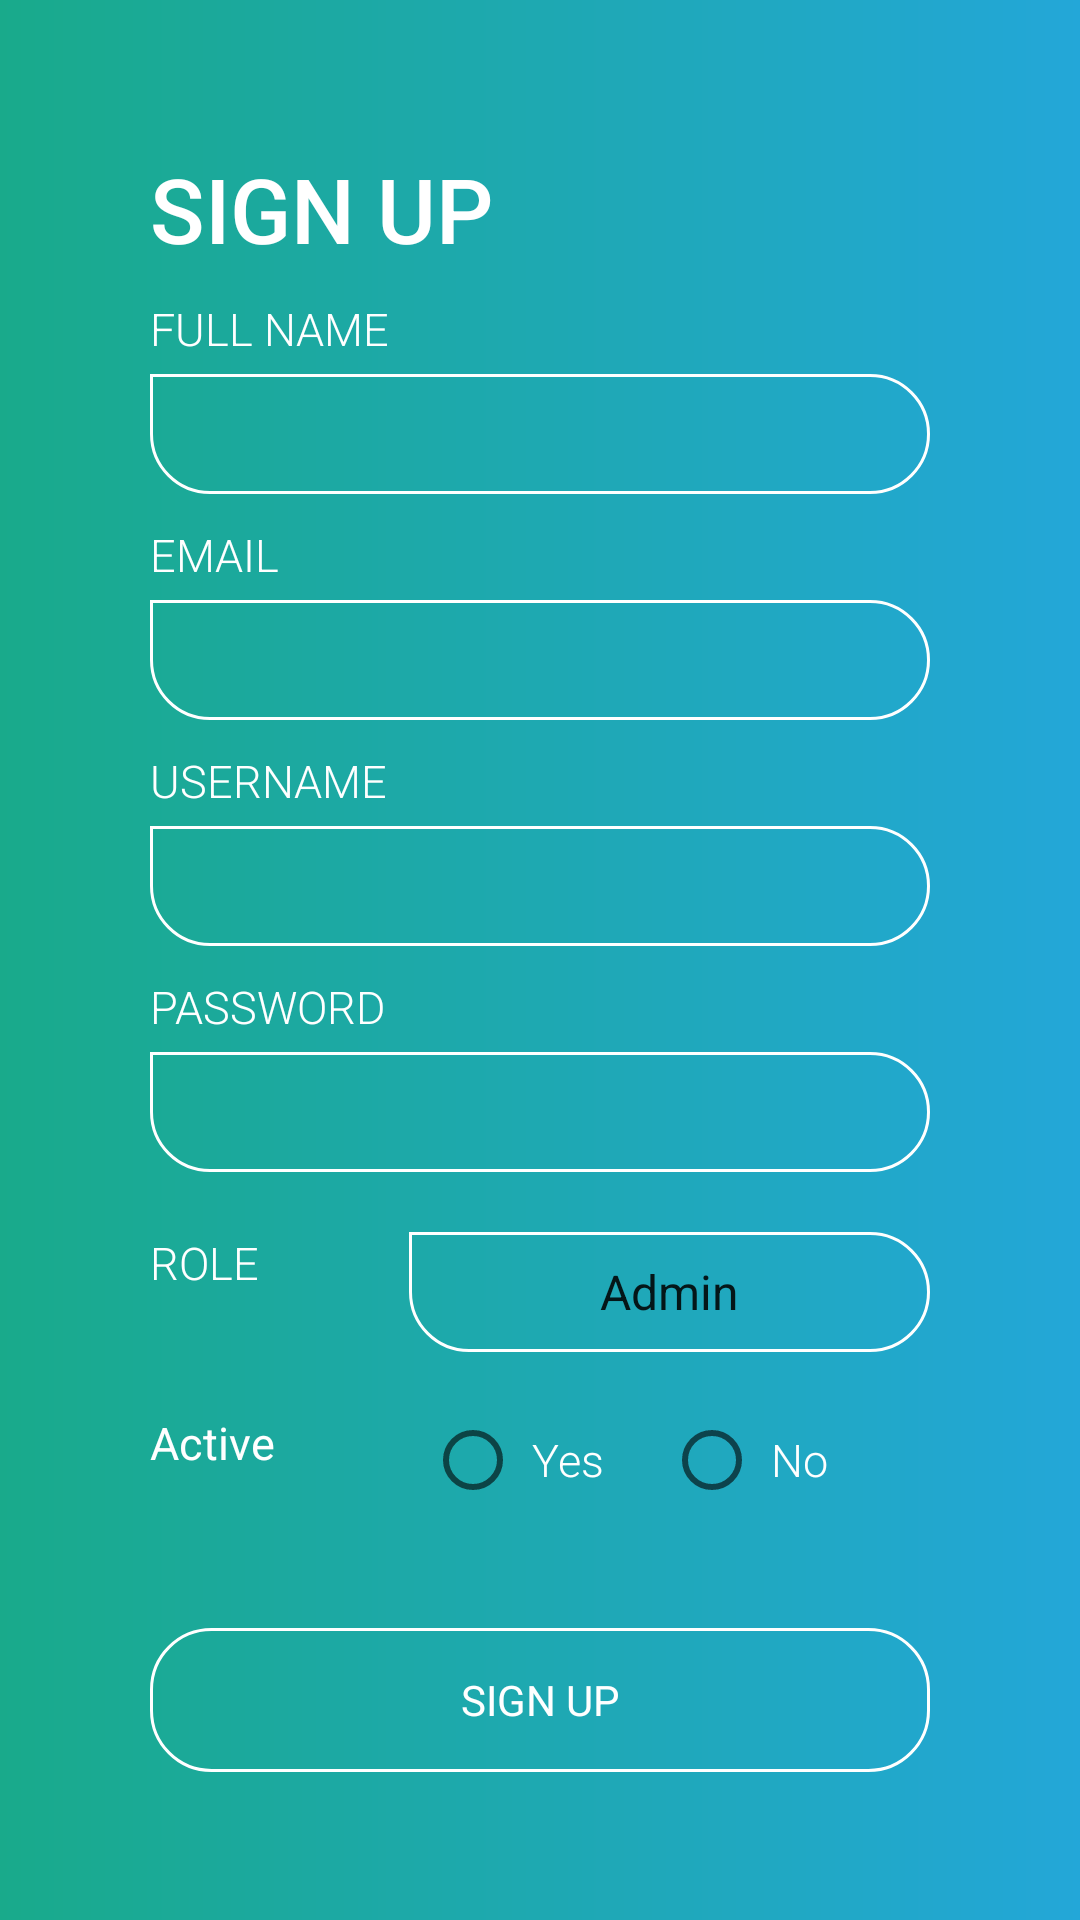

The Android layout XML behind this screen, and the referenced resources:
<!-- AndroidManifest.xml: application theme AppTheme -->
<!-- res/layout/activity_signup.xml -->
<?xml version="1.0" encoding="utf-8"?>
<RelativeLayout xmlns:android="http://schemas.android.com/apk/res/android"
    xmlns:app="http://schemas.android.com/apk/res-auto"
    xmlns:tools="http://schemas.android.com/tools"
    android:layout_width="match_parent"
    android:layout_height="match_parent"
    tools:context=".signup"
    android:background="@drawable/grad_bg"
    android:gravity="center">

    <RelativeLayout
        android:layout_width="match_parent"
        android:layout_height="wrap_content">
        <RelativeLayout
            android:layout_width="match_parent"
            android:layout_height="wrap_content">
            <TextView
                android:layout_width="wrap_content"
                android:layout_height="wrap_content"
                android:text="Sign Up"
                android:textAllCaps="true"
                android:textSize="30sp"
                android:textColor="@color/whitw"
                android:fontFamily="sans-serif-medium"
                android:layout_marginRight="50dp"
                android:layout_marginLeft="50dp"
                />

            <LinearLayout
                android:layout_marginTop="50dp"
                android:id="@+id/linelay1signup"
                android:orientation="vertical"
                android:layout_width="match_parent"
                android:layout_height="wrap_content"
                android:layout_marginLeft="50dp"
                android:layout_marginRight="50dp">

                <LinearLayout
                    android:layout_width="match_parent"
                    android:layout_height="wrap_content"
                    android:orientation="vertical">

                    <TextView
                        android:layout_width="wrap_content"
                        android:layout_height="wrap_content"
                        android:fontFamily="sans-serif-light"
                        android:text="Full Name"
                        android:textSize="15sp"
                        android:textAllCaps="true"
                        android:textColor="@color/whitw"/>
                    <EditText
                        android:id="@+id/fullname"
                        android:layout_width="match_parent"
                        android:layout_height="40dp"
                        android:background="@drawable/et_bg"
                        android:textColor="@color/whitw"
                        android:textSize="15sp"
                        android:fontFamily="sans-serif-light"
                        android:paddingLeft="15dp"
                        android:paddingRight="15dp"
                        android:layout_marginTop="5dp"/>
                </LinearLayout>

                <LinearLayout
                    android:layout_width="match_parent"
                    android:layout_height="wrap_content"
                    android:layout_marginTop="10dp"
                    android:orientation="vertical">

                    <TextView
                        android:layout_width="wrap_content"
                        android:layout_height="wrap_content"
                        android:fontFamily="sans-serif-light"
                        android:text="Email"
                        android:textSize="15sp"
                        android:textAllCaps="true"
                        android:textColor="@color/whitw"/>
                    <EditText
                        android:id="@+id/email"
                        android:layout_width="match_parent"
                        android:layout_height="40dp"
                        android:background="@drawable/et_bg"
                        android:textColor="@color/whitw"
                        android:textSize="15sp"
                        android:fontFamily="sans-serif-light"
                        android:paddingLeft="15dp"
                        android:paddingRight="15dp"
                        android:layout_marginTop="5dp"
                        android:inputType="textEmailAddress"/>
                </LinearLayout>

                <LinearLayout
                    android:layout_width="match_parent"
                    android:layout_height="wrap_content"
                    android:layout_marginTop="10dp"
                    android:orientation="vertical">

                    <TextView
                        android:layout_width="wrap_content"
                        android:layout_height="wrap_content"
                        android:fontFamily="sans-serif-light"
                        android:text="Username"
                        android:textSize="15sp"
                        android:textAllCaps="true"
                        android:textColor="@color/whitw"/>
                    <EditText
                        android:id="@+id/username"
                        android:layout_width="match_parent"
                        android:layout_height="40dp"
                        android:background="@drawable/et_bg"
                        android:textColor="@color/whitw"
                        android:textSize="15sp"
                        android:fontFamily="sans-serif-light"
                        android:paddingLeft="15dp"
                        android:paddingRight="15dp"
                        android:layout_marginTop="5dp"/>
                </LinearLayout>

                <LinearLayout
                    android:layout_width="match_parent"
                    android:layout_height="wrap_content"
                    android:layout_marginTop="10dp"
                    android:orientation="vertical">

                    <TextView
                        android:layout_width="wrap_content"
                        android:layout_height="wrap_content"
                        android:fontFamily="sans-serif-light"
                        android:text="Password"
                        android:textSize="15sp"
                        android:textAllCaps="true"
                        android:textColor="@color/whitw"/>
                    <EditText
                        android:id="@+id/password"
                        android:layout_width="match_parent"
                        android:layout_height="40dp"
                        android:background="@drawable/et_bg"
                        android:textColor="@color/whitw"
                        android:textSize="15sp"
                        android:fontFamily="sans-serif-light"
                        android:paddingLeft="15dp"
                        android:paddingRight="15dp"
                        android:layout_marginTop="5dp"
                        android:inputType="textPassword"/>
                </LinearLayout>
                <LinearLayout
                    android:layout_width="match_parent"
                    android:layout_height="wrap_content"
                    android:layout_marginTop="10dp">
                    <TextView
                        android:layout_width="wrap_content"
                        android:layout_height="wrap_content"
                        android:fontFamily="sans-serif-light"
                        android:text="Role"
                        android:textSize="15sp"
                        android:textAllCaps="true"
                        android:textColor="@color/whitw"
                        android:layout_marginRight="50dp"/>
                    <Spinner
                        android:id="@+id/spinnerRole"
                        android:layout_width="match_parent"
                        android:layout_height="40dp"
                        android:background="@drawable/et_bg"
                        android:fontFamily="sans-serif-light"
                        android:textAlignment="center"
                        android:entries="@array/role_item"
                        android:layout_marginTop="10dp"
                        android:gravity="center_horizontal" />
                </LinearLayout>
                <LinearLayout
                    android:layout_width="match_parent"
                    android:layout_height="wrap_content"
                    android:layout_marginTop="20dp">
                    <TextView
                        android:layout_width="wrap_content"
                        android:layout_height="wrap_content"
                        android:text="Active"
                        android:textColor="@color/whitw"

                        android:textSize="15sp"
                        android:layout_marginRight="50dp"
                        />
                    <RadioGroup
                        android:layout_width="wrap_content"
                        android:layout_height="wrap_content"
                        android:orientation="horizontal">
                        <RadioButton
                            android:layout_width="wrap_content"
                            android:layout_height="wrap_content"
                            android:text=" Yes"
                            android:textColor="@color/whitw"
                            android:textSize="15sp"
                            android:fontFamily="sans-serif-light"
                            android:layout_marginRight="20dp"/>
                        <RadioButton
                            android:layout_width="wrap_content"
                            android:layout_height="wrap_content"
                            android:text=" No"
                            android:textColor="@color/whitw"
                            android:textSize="15sp"
                            android:fontFamily="sans-serif-light"/>
                    </RadioGroup>

                </LinearLayout>
                <LinearLayout
                    android:layout_width="wrap_content"
                    android:layout_height="wrap_content"
                    android:layout_marginTop="40dp">

                </LinearLayout>

                <Button
                    android:id="@+id/btn_signup"
                    android:layout_width="match_parent"
                    android:layout_height="wrap_content"
                    android:background="@drawable/btn_bg"
                    android:fontFamily="sans-serif"
                    android:text="Sign Up"
                    android:textAllCaps="true"
                    android:textColor="@color/whitw" />
            </LinearLayout>

        </RelativeLayout>



    </RelativeLayout>


</RelativeLayout>
<!-- resources referenced by this layout -->
<resources>
  <string-array name="role_item">
          <item>Admin</item>
          <item>User</item>
      </string-array>
  <color name="whitw">#FFFFFF</color>
  <!-- drawable btn_bg (drawable) -->
  <shape xmlns:android="http://schemas.android.com/apk/res/android"
      android:shape="rectangle">
      <corners
          android:bottomLeftRadius="20dp"
          android:bottomRightRadius="20dp"
          android:topLeftRadius="20dp"
          android:topRightRadius="20dp"/>
      <stroke
          android:width="1dp"
          android:color="@color/whitw"/>
  
  </shape>
  <!-- drawable et_bg (drawable) -->
  <shape xmlns:android="http://schemas.android.com/apk/res/android"
      android:shape="rectangle">
      <corners
          android:bottomLeftRadius="20dp"
          android:bottomRightRadius="20dp"
          android:topLeftRadius="0dp"
          android:topRightRadius="20dp"/>
      <stroke
          android:width="1dp"
          android:color="@color/whitw"/>
  
  </shape>
  <!-- drawable grad_bg (drawable) -->
  <shape xmlns:android="http://schemas.android.com/apk/res/android"
      android:shape="rectangle">
      <gradient
          android:endColor="@color/gradStop"
          android:angle="0"
          android:type="linear"
          android:startColor="@color/gradStart"/>
  
  </shape>
  <style name="AppTheme" parent="Theme.AppCompat.Light.DarkActionBar">
          
          <item name="windowActionBar">false</item>
          <item name="windowNoTitle">true</item>
          <item name="colorPrimary">@color/colorPrimary</item>
          <item name="colorPrimaryDark">@color/colorPrimaryDark</item>
          <item name="colorAccent">@color/colorAccent</item>
      </style>
  <color name="gradStop">#23A7D8</color>
  <color name="gradStart">#19AA8B</color>
  <color name="colorPrimary">#23A7DB</color>
  <color name="colorPrimaryDark">#23A7DB</color>
  <color name="colorAccent">#FFFFFF</color>
</resources>
